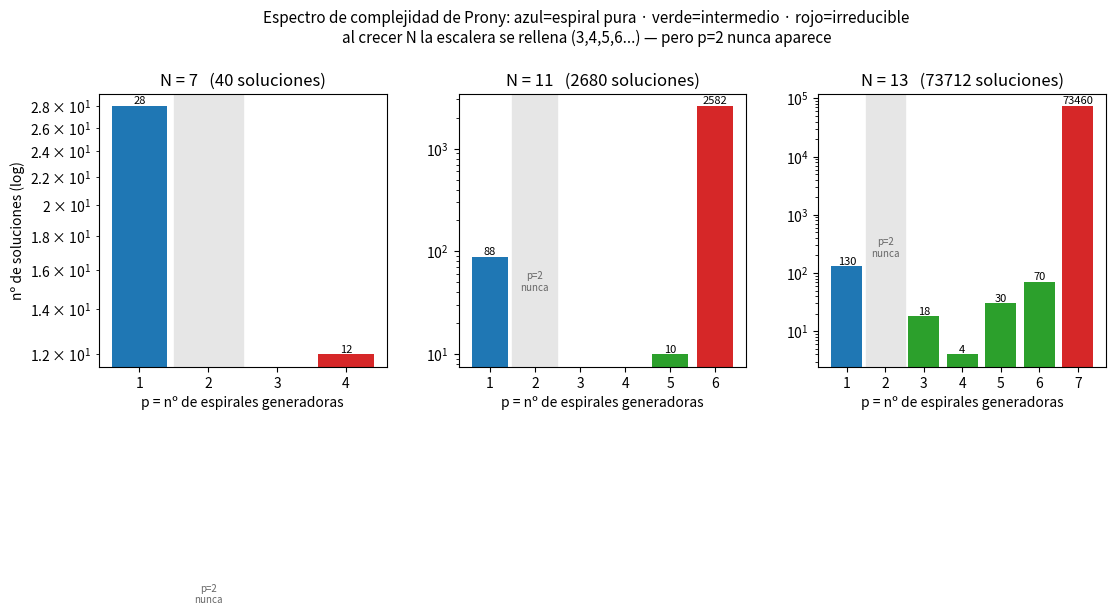

Reproduce this figure in Python.
"""
Espectro de complejidad de Prony para N=7, 11, 13 (datos medidos con prony_sweep).
Muestra como, al crecer N, la escalera de p (nº de espirales generadoras) se
rellena — salvo p=2, que nunca aparece.
"""
import matplotlib.pyplot as plt

# distribuciones medidas: {p: nº soluciones}. maxp = N//2; p=maxp+1 = irreducible.
DATA = {
    7:  {1: 28, 4: 12},                          # maxp=3 -> irred en p=4
    11: {1: 88, 5: 10, 6: 2582},                 # maxp=5 -> irred en p=6
    13: {1: 130, 3: 18, 4: 4, 5: 30, 6: 70, 7: 73460},  # maxp=6 -> irred en p=7
}

fig, axes = plt.subplots(1, 3, figsize=(13, 4.2))
for ax, N in zip(axes, (7, 11, 13)):
    d = DATA[N]
    maxp = N // 2
    ps = list(range(1, maxp + 2))
    counts = [d.get(p, 0) for p in ps]
    colors = []
    for p in ps:
        if p == 1:
            colors.append("#1f77b4")        # espiral pura
        elif p == maxp + 1:
            colors.append("#d62728")        # irreducible
        else:
            colors.append("#2ca02c")        # intermedio
    bars = ax.bar(ps, counts, color=colors)
    for p, c in zip(ps, counts):
        if c:
            ax.text(p, c, str(c), ha="center", va="bottom", fontsize=8)
    # marcar el hueco p=2
    ax.axvspan(1.5, 2.5, color="0.9", zorder=0)
    ax.text(2, max(counts) ** 0.5 if max(counts) > 1 else 0.5,
            "p=2\nnunca", ha="center", va="center", fontsize=7, color="0.4")
    ax.set_yscale("log")
    ax.set_xticks(ps)
    ax.set_xlabel("p = nº de espirales generadoras")
    ax.set_title(f"N = {N}   ({sum(d.values())} soluciones)")
    if N == 7:
        ax.set_ylabel("nº de soluciones (log)")

fig.suptitle("Espectro de complejidad de Prony: azul=espiral pura · verde=intermedio · rojo=irreducible\n"
             "al crecer N la escalera se rellena (3,4,5,6...) — pero p=2 nunca aparece",
             fontsize=11)
fig.subplots_adjust(top=0.78, bottom=0.13, wspace=0.25)
fig.savefig("prony_spectrum.png", dpi=130)
print("Guardado: prony_spectrum.png")
